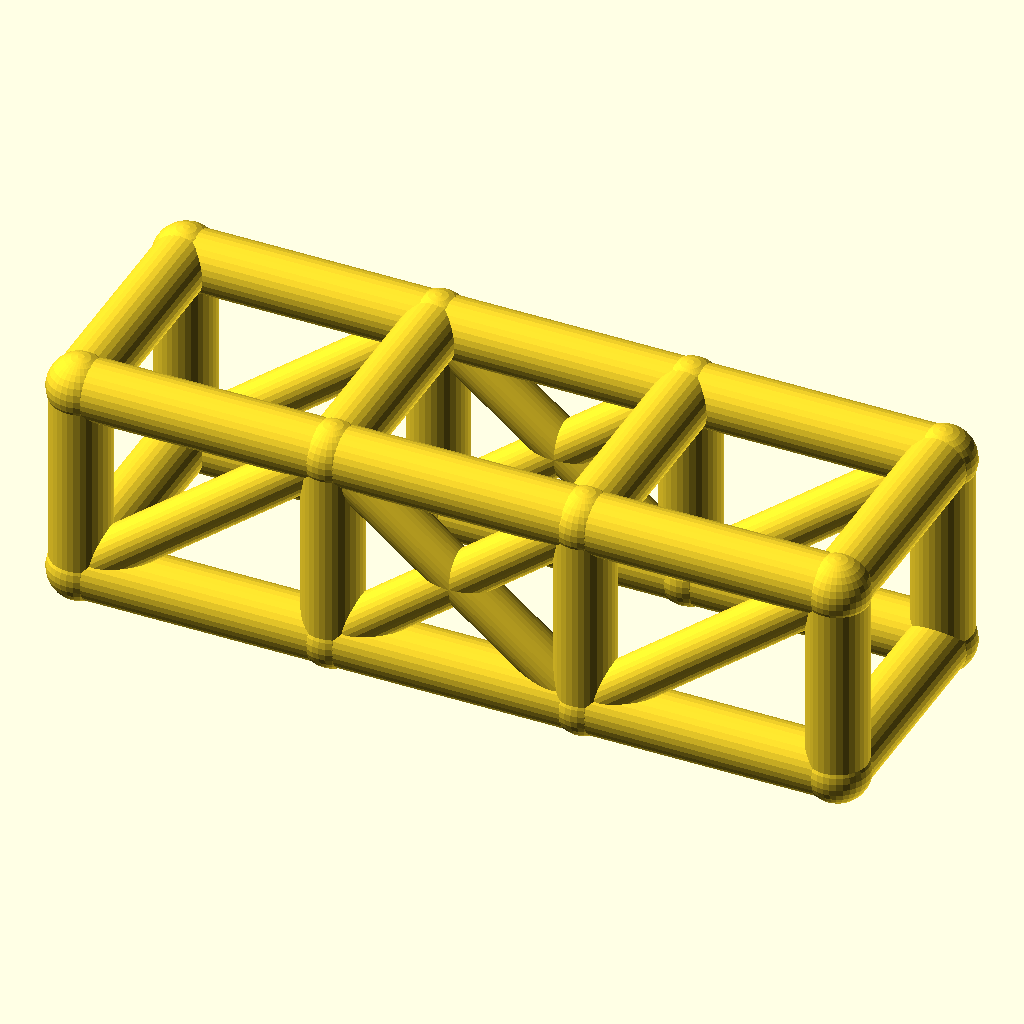
Cell 1: the model at its default parameters.
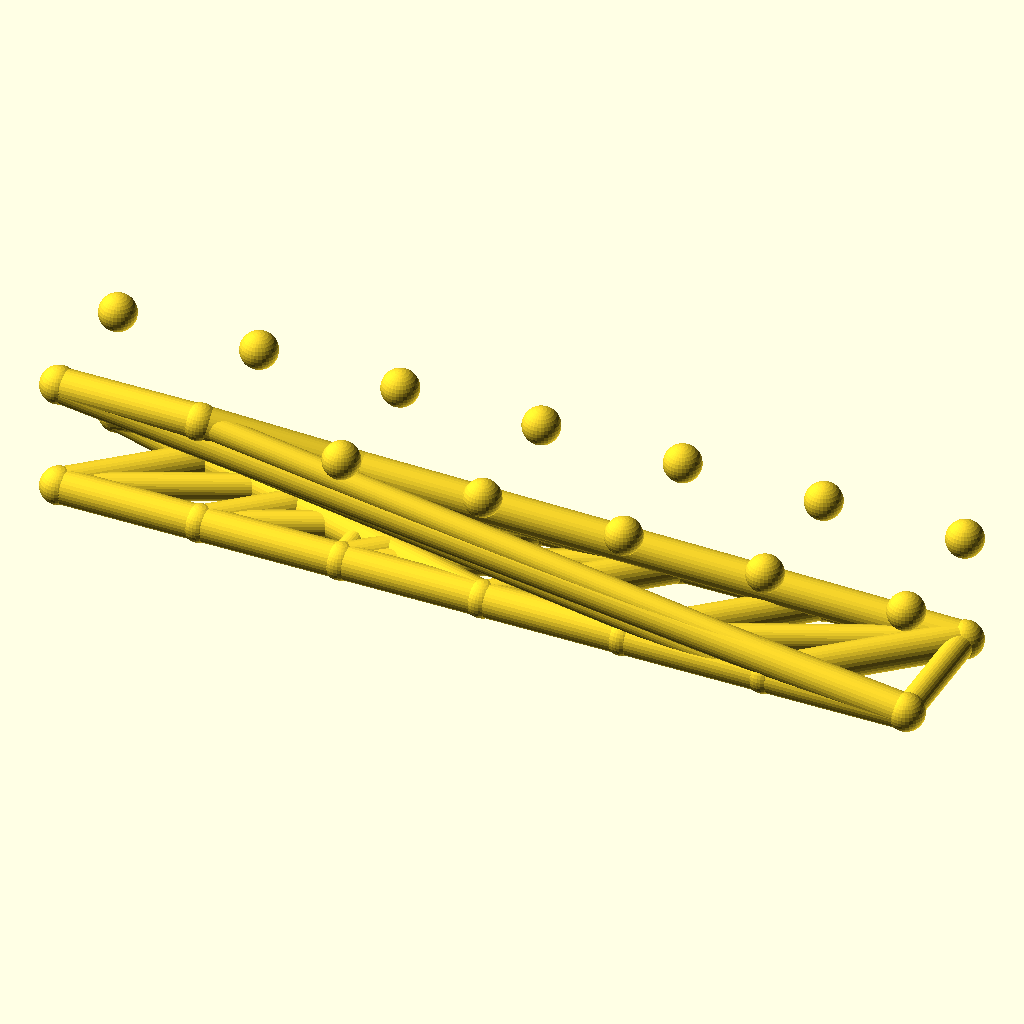
Cell 2: the same model with bays = 6.
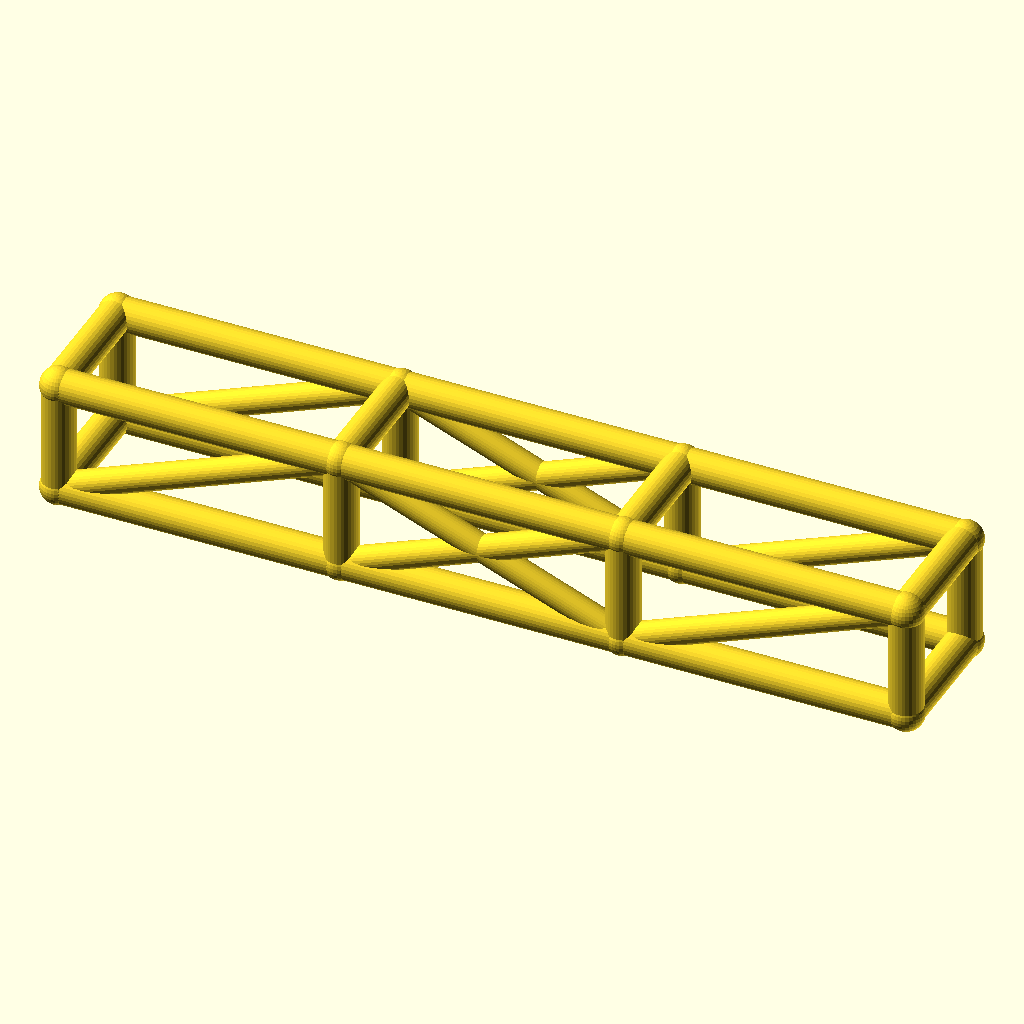
Cell 3: the same model with bay_l = 76.
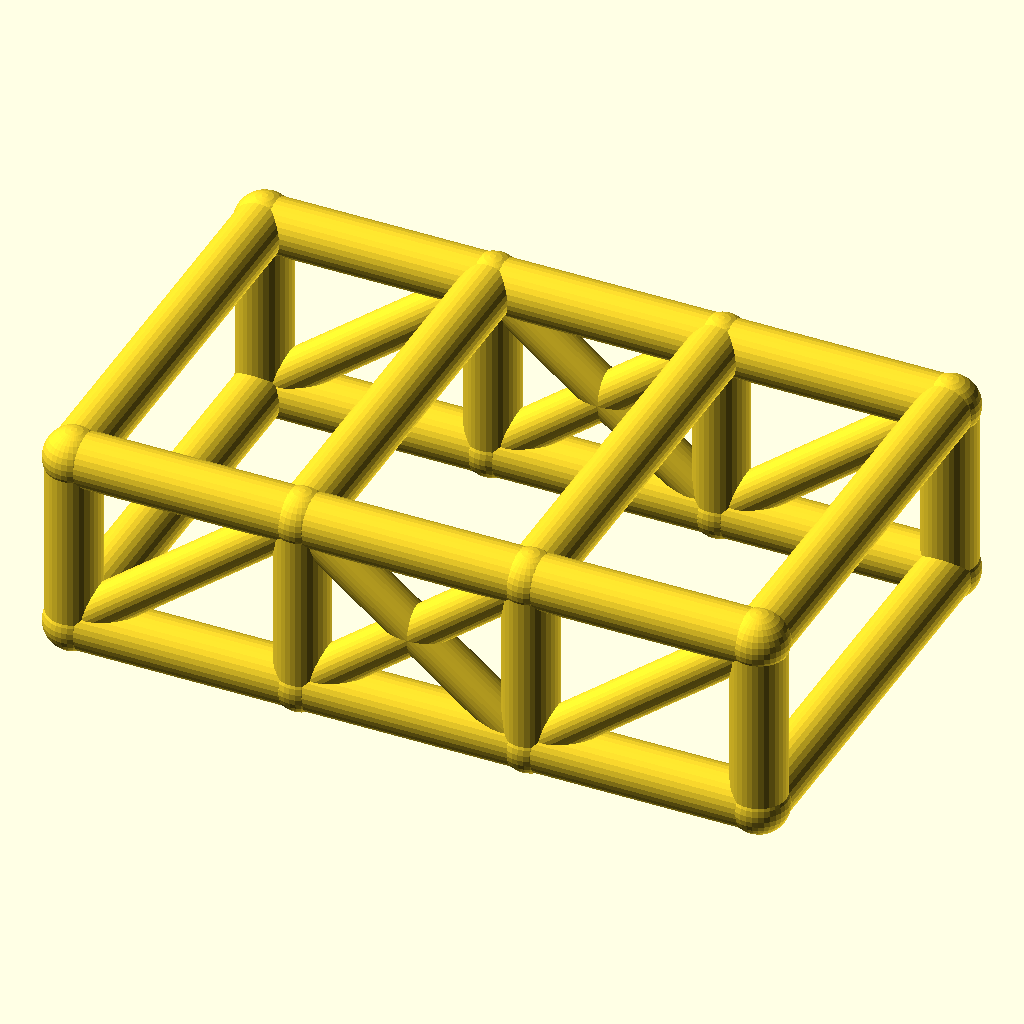
Cell 4: cage_w = 68 (everything else at default).
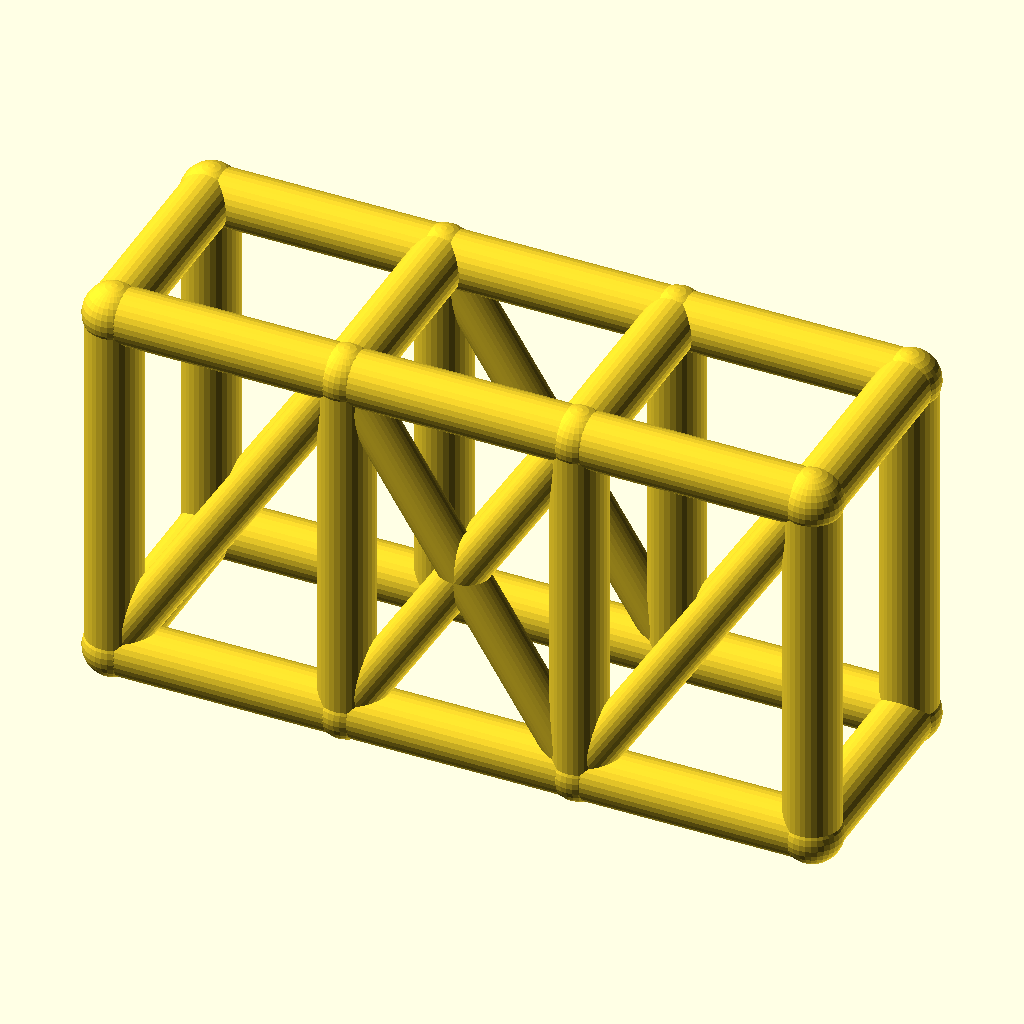
Cell 5: the same model with cage_h = 60.
The same orthographic view direction (rotation 55°, 0°, 25°; colour scheme Cornfield) for every cell, with the view re-fitted per cell, so scale and position can differ between cells.
Source of the model, optional_data/data/wire2/rollcages/scene_0006.scad:
$fn = 32;

// ----------------------------------------------------------------------
// Roll cage: 3 bays x 2 sections, bays 38 mm, 34 x 30 mm section
// ----------------------------------------------------------------------

// --- parameters (mm) ---
bays = 3;                 // number of bays along X
sections = 2;             // levels of the cage
bay_l = 38;               // bay length, X
cage_w = 34;              // cage width, Y
cage_h = 30;              // cage height, Z
rail_r = 4.5;             // rail and hoop radius
diag_r = 3.5;             // diagonal brace radius
joint_r = 4.9;            // joint ball radius

bbox_x = bays * bay_l + 2 * joint_r;  // overall X, joints included
bbox_y = cage_w + 2 * joint_r;  // overall Y, joints included
bbox_z = cage_h + 2 * joint_r;  // overall Z, joints included
rail_d = 2 * rail_r;  // rail stock diameter
diag_d = 2 * diag_r;  // diagonal stock diameter
joint_d = 2 * joint_r;  // joint ball diameter
cage_l = bays * bay_l;  // overall cage length
nodes = [for (lvl = [0, 1], side = [0, 1], st = [0 : bays]) [st * bay_l, side * cage_w, lvl * cage_h]];

module member(a, b, r) {
  /* round stock from joint a to joint b, ends buried in the joint balls */
  d = b - a;
  length = norm(d);
  translate(a) rotate([0, acos(d[2] / length), atan2(d[1], d[0])])
    cylinder(h = length, r = r);
}

module joint(p, r) {
  /* ball at the joint centre, fatter than every member meeting there */
  translate(p) sphere(r = r);
}

/* members - each call is one graph edge */
member(nodes[0], nodes[1], rail_r);
member(nodes[1], nodes[2], rail_r);
member(nodes[2], nodes[3], rail_r);
member(nodes[4], nodes[5], rail_r);
member(nodes[5], nodes[6], rail_r);
member(nodes[6], nodes[7], rail_r);
member(nodes[8], nodes[9], rail_r);
member(nodes[9], nodes[10], rail_r);
member(nodes[10], nodes[11], rail_r);
member(nodes[12], nodes[13], rail_r);
member(nodes[13], nodes[14], rail_r);
member(nodes[14], nodes[15], rail_r);
member(nodes[0], nodes[8], rail_r);
member(nodes[1], nodes[9], rail_r);
member(nodes[2], nodes[10], rail_r);
member(nodes[3], nodes[11], rail_r);
member(nodes[4], nodes[12], rail_r);
member(nodes[5], nodes[13], rail_r);
member(nodes[6], nodes[14], rail_r);
member(nodes[7], nodes[15], rail_r);
member(nodes[8], nodes[12], rail_r);
member(nodes[9], nodes[13], rail_r);
member(nodes[10], nodes[14], rail_r);
member(nodes[11], nodes[15], rail_r);
member(nodes[0], nodes[4], rail_r);
member(nodes[3], nodes[7], rail_r);
member(nodes[0], nodes[9], diag_r);
member(nodes[1], nodes[10], diag_r);
member(nodes[9], nodes[2], diag_r);
member(nodes[2], nodes[11], diag_r);
member(nodes[4], nodes[13], diag_r);
member(nodes[5], nodes[14], diag_r);
member(nodes[13], nodes[6], diag_r);
member(nodes[6], nodes[15], diag_r);

/* joint balls */
for (p = nodes) joint(p, joint_r);
Customizer parameters (derived from the source; name, type, default, range or options):
bays: number, default 3
sections: number, default 2
bay_l: number, default 38
cage_w: number, default 34
cage_h: number, default 30
rail_r: number, default 4.5
diag_r: number, default 3.5
joint_r: number, default 4.9
